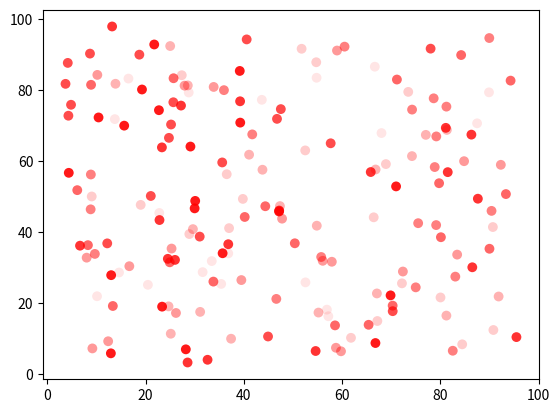

Here is the Python script that generated this plot:
import matplotlib.pyplot as plot
from numpy.random import rand
'''
for color in ['red','green','blue']:
    n = 10
    x,y = rand(2,n)
    scale = 200.0*rand(n)
    plot.scatter(x, y, s=scale, c=color, alpha= 1,label=color,edgecolors = 'none')
'''
for integer in range(0,10):
    n=20
    x,y= (100-(10-integer)*2)*rand(2,n)+(10-integer)
    scale = 50
    plot.scatter(x=x, y=y, s=scale, c='red', alpha = (integer*1.1)/(11.0), edgecolors = 'none')
    
'''
n = 500
x1,y1 = 400*rand(2,n)
scale = 50
plot.scatter(x=x1, y=y1, s=scale, c='red', alpha = .5,label = 'red',edgecolors = 'none')

x2,y2 = 400*rand(2,n)
plot.scatter(x=x2,y=y2,s=scale,c='green', alpha = 1, label = 'green',edgecolors = 'none')
'''

#plot.grid(True)
plot.show()